Photos from the image-classification dataset "defect_type" in the GitHub repository iz0301/AFRL-Capstone-2020. Its 3 classes are: eraser mark defect, none, pencil mark defect.

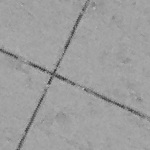
Label: none

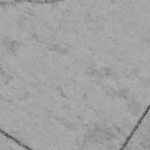
Label: pencil mark defect

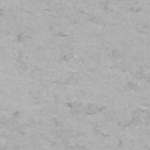
Label: eraser mark defect

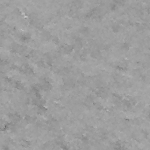
Label: none

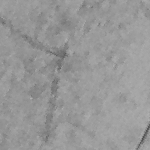
Label: pencil mark defect

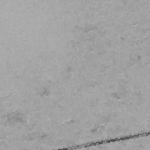
Label: eraser mark defect
